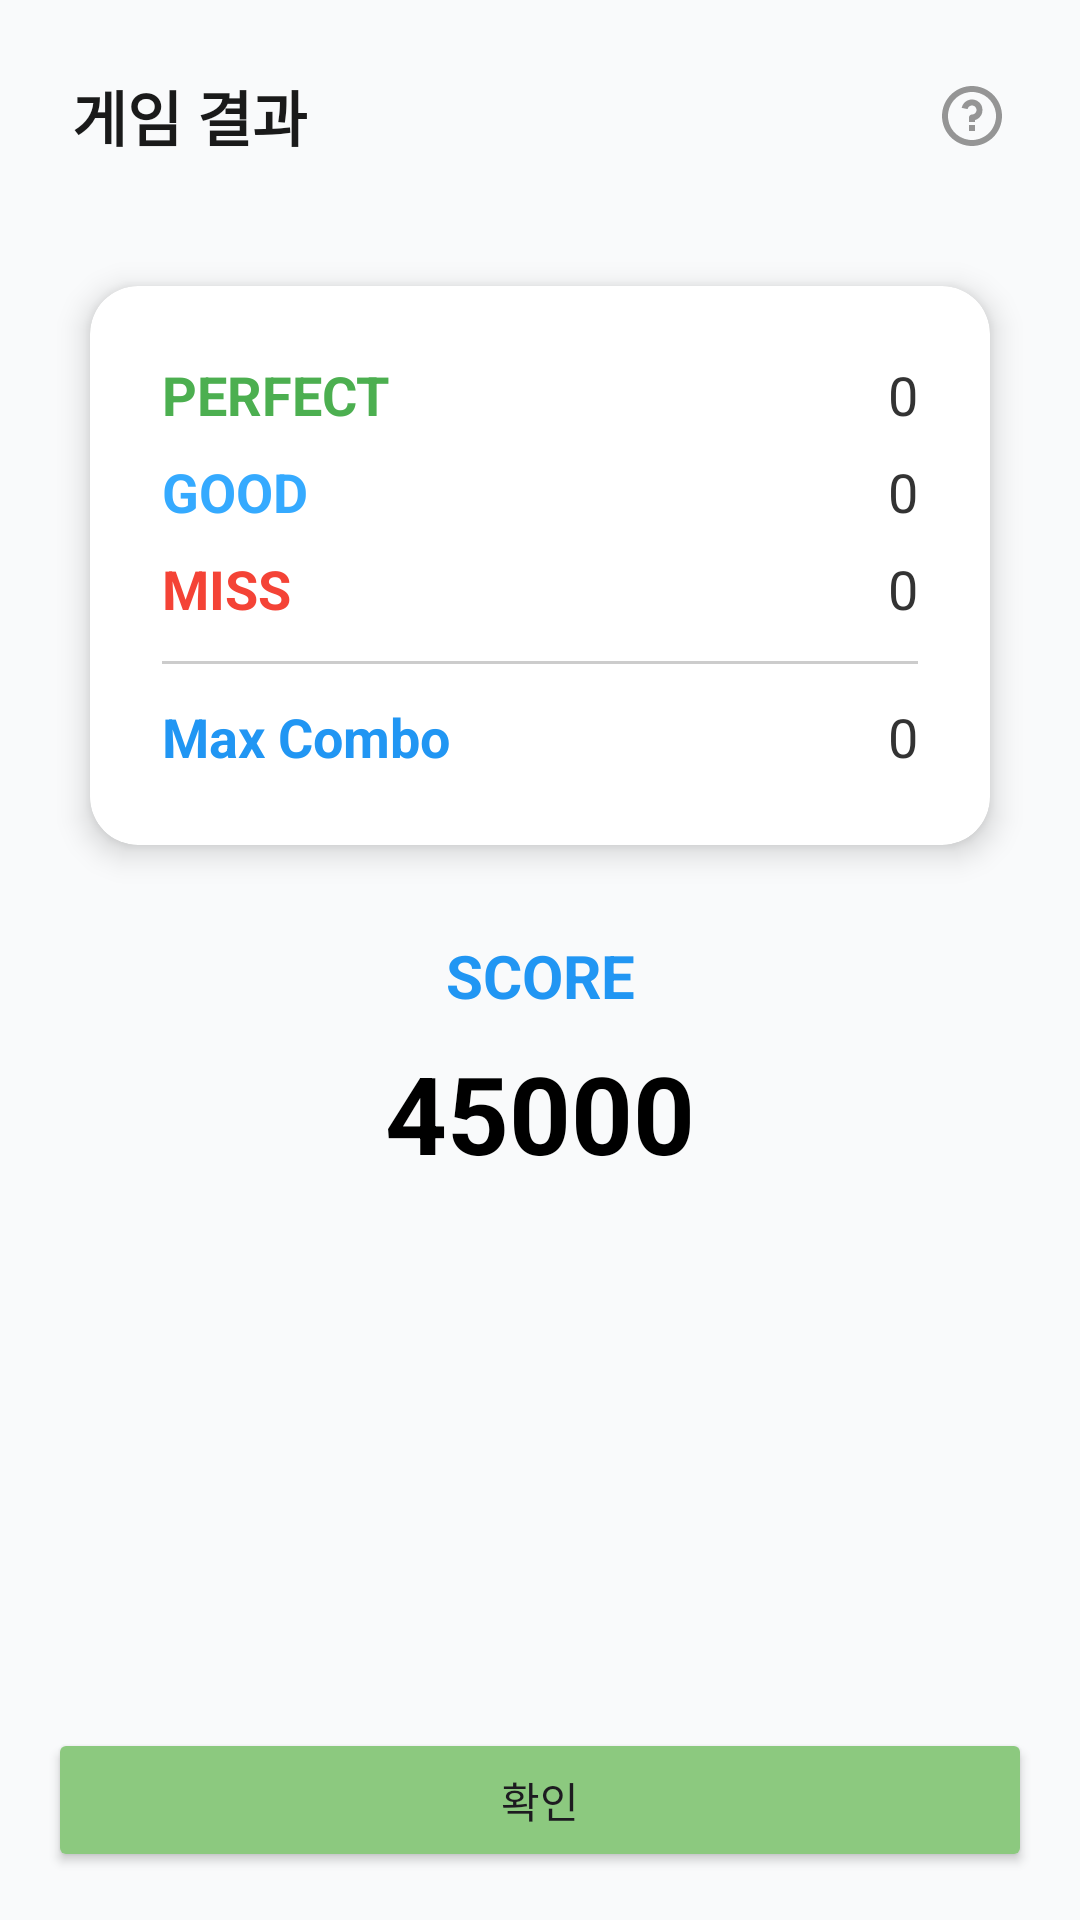

Write the Android layout XML for this screen, with the resource values it uses.
<!-- AndroidManifest.xml: application theme Theme.DemoApp2 -->
<!-- res/layout/activity_game_result.xml -->
<?xml version="1.0" encoding="utf-8"?>
<androidx.constraintlayout.widget.ConstraintLayout xmlns:android="http://schemas.android.com/apk/res/android"
    xmlns:app="http://schemas.android.com/apk/res-auto"
    android:layout_width="match_parent"
    android:layout_height="match_parent"
    android:background="#F9FAFB"
    android:id="@+id/gameResult">


    
    <LinearLayout
        android:id="@+id/resultTitle"
        android:layout_width="0dp"
        android:layout_height="wrap_content"
        android:gravity="center_vertical"
        android:orientation="horizontal"
        android:paddingStart="24dp"
        android:paddingTop="24dp"
        android:paddingEnd="24dp"
        app:layout_constraintEnd_toEndOf="parent"
        app:layout_constraintStart_toStartOf="parent"
        app:layout_constraintTop_toTopOf="parent">

        
        <TextView
            android:id="@+id/tv_title"
            android:layout_width="0dp"
            android:layout_height="wrap_content"
            android:layout_weight="1"
            android:text="게임 결과"
            android:textColor="#1A1A1A"
            android:textSize="20sp"
            android:textStyle="bold" />

        
        <ImageView
            android:id="@+id/iv_help"
            android:layout_width="24dp"
            android:layout_height="24dp"
            android:src="@drawable/ri_question_line" />
    </LinearLayout>

    
    <androidx.cardview.widget.CardView
        android:id="@+id/resultBox"
        android:layout_width="300dp"
        android:layout_height="wrap_content"
        android:layout_gravity="center"
        android:layout_marginTop="42dp"
        android:layout_marginBottom="24dp"
        app:cardCornerRadius="16dp"
        app:cardElevation="6dp"
        app:layout_constraintBottom_toTopOf="@+id/finalScoreLabel"
        app:layout_constraintEnd_toEndOf="parent"
        app:layout_constraintStart_toStartOf="parent"
        app:layout_constraintTop_toBottomOf="@id/resultTitle">

        <LinearLayout
            android:layout_width="match_parent"
            android:layout_height="wrap_content"
            android:orientation="vertical"
            android:padding="24dp">

            
            <LinearLayout
                android:layout_width="match_parent"
                android:layout_height="wrap_content"
                android:gravity="center_vertical"
                android:orientation="horizontal">

                <TextView
                    android:layout_width="0dp"
                    android:layout_height="wrap_content"
                    android:layout_weight="1"
                    android:text="PERFECT"
                    android:textColor="#4CAF50"
                    android:textSize="18sp"
                    android:textStyle="bold" />

                <TextView
                    android:id="@+id/perfectCount"
                    android:layout_width="wrap_content"
                    android:layout_height="wrap_content"
                    android:text="0"
                    android:textColor="#333333"
                    android:textSize="18sp" />
            </LinearLayout>

            <LinearLayout
                android:layout_width="match_parent"
                android:layout_height="wrap_content"
                android:layout_marginTop="8dp"
                android:gravity="center_vertical"
                android:orientation="horizontal">

                <TextView
                    android:layout_width="0dp"
                    android:layout_height="wrap_content"
                    android:layout_weight="1"
                    android:text="GOOD"
                    android:textColor="#35AAFF"
                    android:textSize="18sp"
                    android:textStyle="bold" />

                <TextView
                    android:id="@+id/goodCount"
                    android:layout_width="wrap_content"
                    android:layout_height="wrap_content"
                    android:text="0"
                    android:textColor="#333333"
                    android:textSize="18sp" />
            </LinearLayout>

            <LinearLayout
                android:layout_width="match_parent"
                android:layout_height="wrap_content"
                android:layout_marginTop="8dp"
                android:gravity="center_vertical"
                android:orientation="horizontal">

                <TextView
                    android:layout_width="0dp"
                    android:layout_height="wrap_content"
                    android:layout_weight="1"
                    android:text="MISS"
                    android:textColor="#F44336"
                    android:textSize="18sp"
                    android:textStyle="bold" />

                <TextView
                    android:id="@+id/missCount"
                    android:layout_width="wrap_content"
                    android:layout_height="wrap_content"
                    android:text="0"
                    android:textColor="#333333"
                    android:textSize="18sp" />
            </LinearLayout>

            
            <View
                android:layout_width="match_parent"
                android:layout_height="1dp"
                android:layout_marginTop="12dp"
                android:background="#CCCCCC" />

            
            <LinearLayout
                android:layout_width="match_parent"
                android:layout_height="wrap_content"
                android:layout_marginTop="12dp"
                android:orientation="horizontal">

                <TextView
                    android:layout_width="0dp"
                    android:layout_height="wrap_content"
                    android:layout_weight="1"
                    android:text="Max Combo"
                    android:textColor="#2196F3"
                    android:textSize="18sp"
                    android:textStyle="bold" />

                <TextView
                    android:id="@+id/maxCombo"
                    android:layout_width="wrap_content"
                    android:layout_height="wrap_content"
                    android:text="0"
                    android:textColor="#333333"
                    android:textSize="18sp" />
            </LinearLayout>
        </LinearLayout>
    </androidx.cardview.widget.CardView>

    
    <TextView
        android:id="@+id/finalScoreLabel"
        android:layout_width="wrap_content"
        android:layout_height="wrap_content"
        android:layout_marginTop="30dp"
        android:text="SCORE"
        android:textColor="#2196F3"
        android:textSize="20sp"
        android:textStyle="bold"
        app:layout_constraintEnd_toEndOf="parent"
        app:layout_constraintStart_toStartOf="parent"
        app:layout_constraintTop_toBottomOf="@id/resultBox" />

    <TextView
        android:id="@+id/finalScore"
        android:layout_width="wrap_content"
        android:layout_height="wrap_content"
        android:text="45000"
        android:textSize="36sp"
        android:textStyle="bold"
        android:textColor="#000000"
        app:layout_constraintTop_toBottomOf="@id/finalScoreLabel"
        app:layout_constraintStart_toStartOf="parent"
        app:layout_constraintEnd_toEndOf="parent"
        android:layout_marginTop="8dp" />


    <Button
        android:id="@+id/resultConfirmButton"
        android:layout_width="0dp"
        android:layout_height="wrap_content"
        android:layout_margin="16dp"
        android:backgroundTint="#8CC97F"
        android:text="확인"
        app:layout_constraintBottom_toBottomOf="parent"
        app:layout_constraintEnd_toEndOf="parent"
        app:layout_constraintStart_toStartOf="parent" />
</androidx.constraintlayout.widget.ConstraintLayout>
<!-- resources referenced by this layout -->
<resources>
  <!-- drawable ri_question_line (drawable) -->
  <vector xmlns:android="http://schemas.android.com/apk/res/android"
      android:width="24dp"
      android:height="24dp"
      android:viewportWidth="24"
      android:viewportHeight="24">
    <path
        android:pathData="M12,22C6.477,22 2,17.523 2,12C2,6.477 6.477,2 12,2C17.523,2 22,6.477 22,12C22,17.523 17.523,22 12,22ZM12,20C14.122,20 16.157,19.157 17.657,17.657C19.157,16.157 20,14.122 20,12C20,9.878 19.157,7.843 17.657,6.343C16.157,4.843 14.122,4 12,4C9.878,4 7.843,4.843 6.343,6.343C4.843,7.843 4,9.878 4,12C4,14.122 4.843,16.157 6.343,17.657C7.843,19.157 9.878,20 12,20ZM11,15H13V17H11V15ZM13,13.355V14H11V12.5C11,12.235 11.105,11.98 11.293,11.793C11.48,11.605 11.735,11.5 12,11.5C12.284,11.5 12.562,11.419 12.802,11.267C13.042,11.115 13.234,10.898 13.356,10.642C13.477,10.385 13.523,10.099 13.489,9.817C13.454,9.535 13.34,9.269 13.16,9.049C12.98,8.829 12.741,8.665 12.471,8.576C12.201,8.487 11.912,8.476 11.636,8.545C11.361,8.614 11.11,8.759 10.914,8.965C10.718,9.17 10.585,9.427 10.529,9.706L8.567,9.313C8.689,8.705 8.97,8.14 9.381,7.677C9.792,7.213 10.319,6.867 10.909,6.673C11.498,6.48 12.127,6.447 12.734,6.577C13.34,6.707 13.901,6.995 14.359,7.413C14.817,7.831 15.156,8.362 15.341,8.954C15.526,9.546 15.551,10.176 15.413,10.78C15.275,11.385 14.979,11.941 14.554,12.394C14.131,12.846 13.594,13.178 13,13.355Z"
        android:fillColor="#959595"/>
  </vector>
  <style name="Theme.DemoApp2" parent="Base.Theme.DemoApp2" />
  <style name="Base.Theme.DemoApp2" parent="Theme.Material3.DayNight.NoActionBar">
          
          
  
      </style>
</resources>
